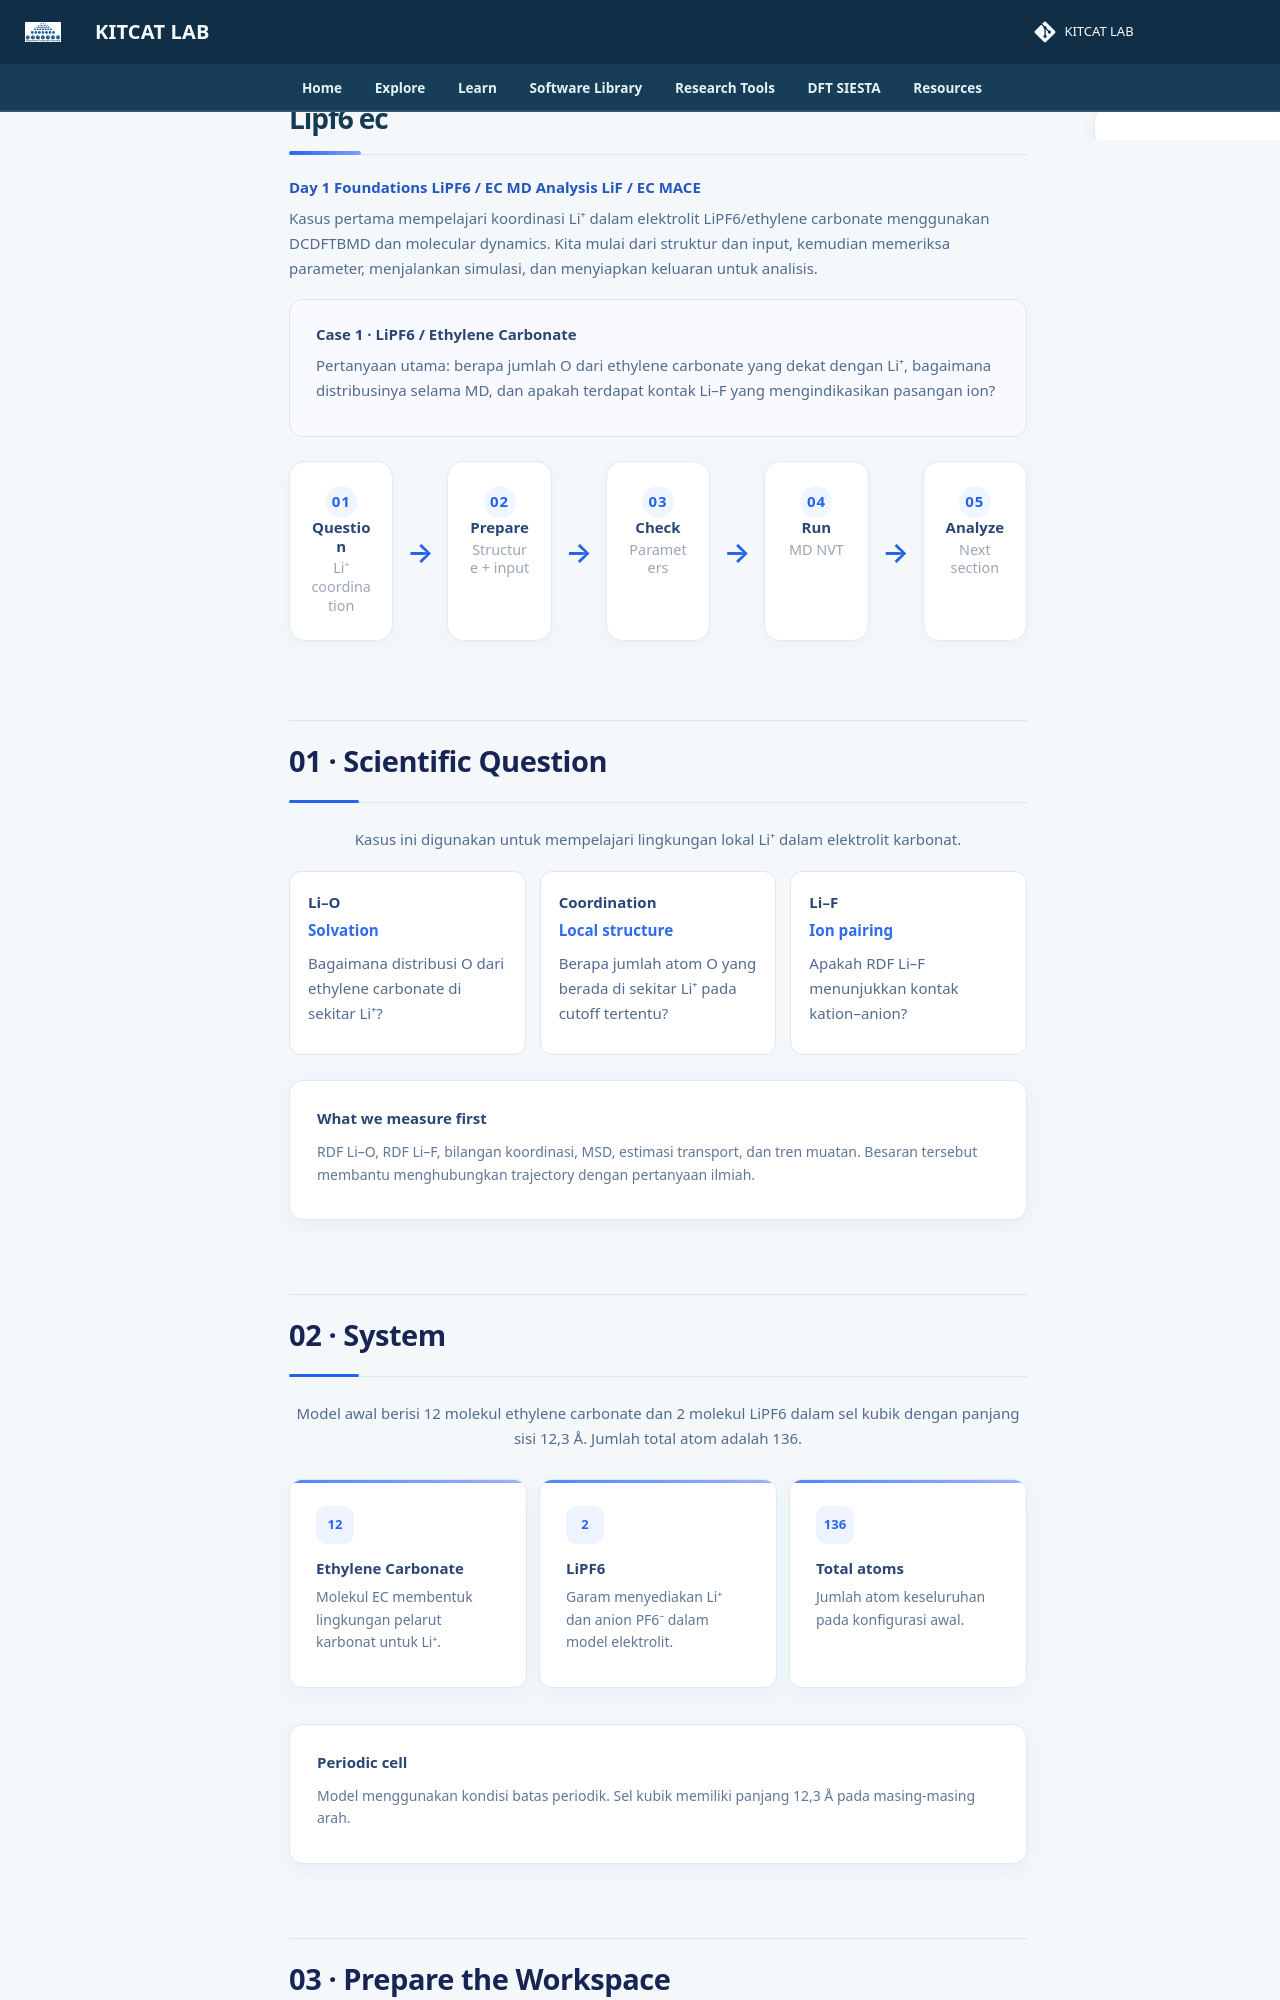

repository: lala002-brin/MKI-Workshop · page: hands-on-project/day-1/lipf6-ec/index.html · generator: mkdocs

<div class="mahameru-page">

<div class="mahameru-tabs">

<a class="mahameru-tab" href="./index.md">
Day 1
</a>

<a class="mahameru-tab" href="./foundations.md">
Foundations
</a>

<a class="mahameru-tab active" href="./lipf6-ec.md">
LiPF6 / EC
</a>

<a class="mahameru-tab" href="./md-analysis.md">
MD Analysis
</a>

<a class="mahameru-tab" href="./lif-ec-interface.md">
LiF / EC
</a>

<a class="mahameru-tab" href="./mace.md">
MACE
</a>

</div>


<p class="mahameru-intro">
Kasus pertama mempelajari koordinasi Li⁺ dalam elektrolit
LiPF6/ethylene carbonate menggunakan DCDFTBMD dan molecular dynamics.
Kita mulai dari struktur dan input, kemudian memeriksa parameter,
menjalankan simulasi, dan menyiapkan keluaran untuk analisis.
</p>


<div class="mahameru-workflow-intro">

<div>

<strong>
Case 1 · LiPF6 / Ethylene Carbonate
</strong>

<p>
Pertanyaan utama: berapa jumlah O dari ethylene carbonate yang dekat
dengan Li⁺, bagaimana distribusinya selama MD, dan apakah terdapat
kontak Li–F yang mengindikasikan pasangan ion?
</p>

</div>

</div>


<div class="workflow-roadmap">

<div class="workflow-step">

<span>
01
</span>

<strong>
Question
</strong>

<small>
Li⁺ coordination
</small>

</div>


<div class="workflow-arrow">
→
</div>


<div class="workflow-step">

<span>
02
</span>

<strong>
Prepare</strong>

<small>
Structure + input
</small>

</div>


<div class="workflow-arrow">
→
</div>


<div class="workflow-step">

<span>
03
</span>

<strong>
Check</strong>

<small>
Parameters
</small>

</div>


<div class="workflow-arrow">
→
</div>


<div class="workflow-step">

<span>
04
</span>

<strong>
Run</strong>

<small>
MD NVT
</small>

</div>


<div class="workflow-arrow">
→
</div>


<div class="workflow-step">

<span>
05
</span>

<strong>
Analyze</strong>

<small>
Next section
</small>

</div>

</div>


<hr>


<h2 id="scientific-question" class="mahameru-section-title">
01 · Scientific Question
</h2>

<p>
Kasus ini digunakan untuk mempelajari lingkungan lokal Li⁺ dalam
elektrolit karbonat.
</p>


<div class="analysis-grid">

<div class="analysis-card">

<strong>
Li–O
</strong>

<span>
Solvation</span>

<p>
Bagaimana distribusi O dari ethylene carbonate di sekitar Li⁺?
</p>

</div>


<div class="analysis-card">

<strong>
Coordination
</strong>

<span>
Local structure
</span>

<p>
Berapa jumlah atom O yang berada di sekitar Li⁺ pada cutoff tertentu?
</p>

</div>


<div class="analysis-card">

<strong>
Li–F
</strong>

<span>
Ion pairing
</span>

<p>
Apakah RDF Li–F menunjukkan kontak kation–anion?
</p>

</div>

</div>


<div class="mahameru-info-card">

<strong>
What we measure first
</strong>
